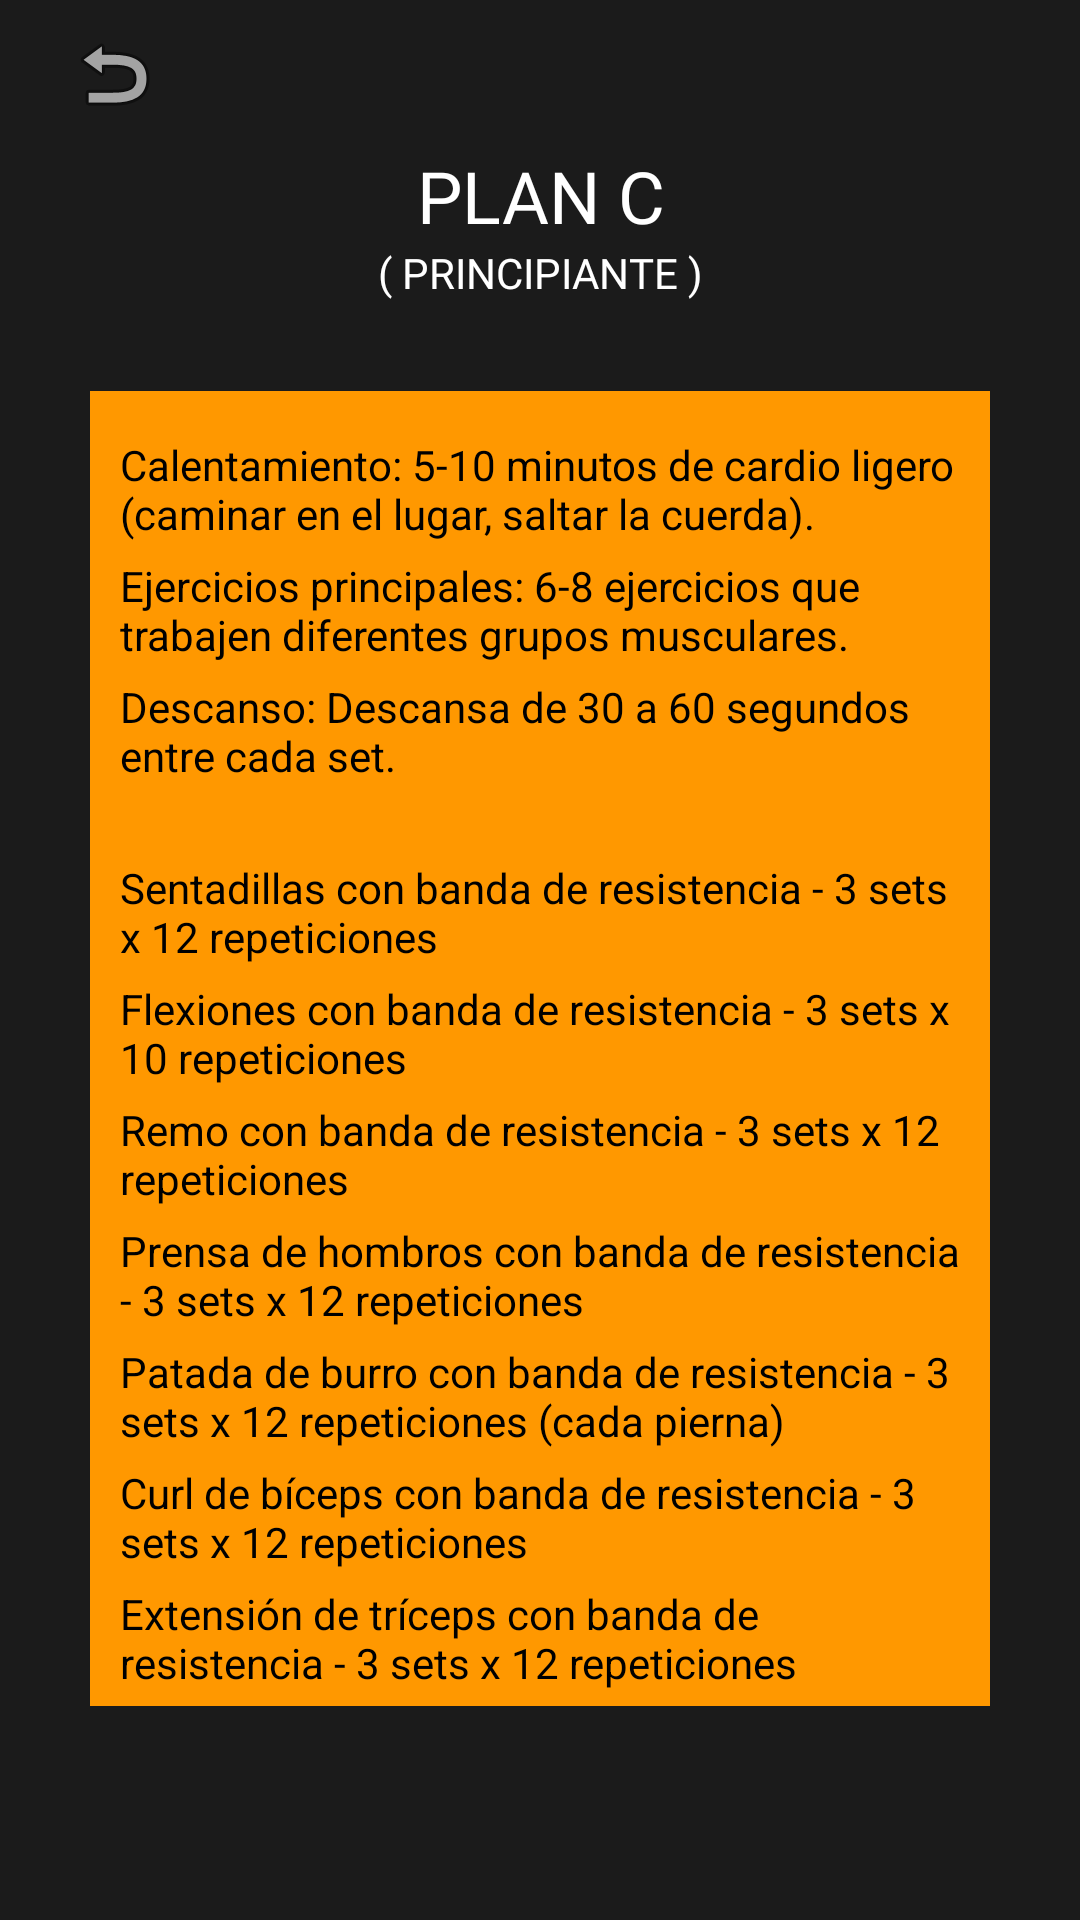

Produce the Android XML layout that renders to this screen, including the resource entries it uses.
<!-- AndroidManifest.xml: application theme Theme.TFG_def -->
<!-- res/layout/activity_plan_c.xml -->
<?xml version="1.0" encoding="utf-8"?>
<LinearLayout xmlns:android="http://schemas.android.com/apk/res/android"
    xmlns:app="http://schemas.android.com/apk/res-auto"
    xmlns:tools="http://schemas.android.com/tools"
    android:layout_width="match_parent"
    android:layout_height="match_parent"
    android:background="#1B1B1B"
    android:orientation="vertical"
    tools:context=".PlanC">

    <ImageButton
        android:id="@+id/btnVolverC"
        android:layout_width="76dp"
        android:layout_height="49dp"
        android:background="#1B1B1B"
        android:contentDescription="volver"
        app:srcCompat="@android:drawable/ic_menu_revert" />

    <TextView
        android:id="@+id/textView27"
        android:layout_width="match_parent"
        android:layout_height="wrap_content"
        android:fontFamily="@font/days_one"
        android:text="PLAN C"
        android:textAlignment="center"
        android:textColor="#FFFFFF"
        android:textSize="24sp" />

    <TextView
        android:id="@+id/textView56"
        android:layout_width="match_parent"
        android:layout_height="wrap_content"
        android:fontFamily="@font/days_one"
        android:gravity="center"
        android:text="( PRINCIPIANTE )"
        android:textColor="#FFFFFF" />

    <LinearLayout
        android:layout_width="wrap_content"
        android:layout_height="wrap_content"
        android:layout_margin="30dp"
        android:layout_marginTop="45dp"
        android:background="#FF9800"
        android:orientation="vertical">

        <TextView
            android:id="@+id/textView28"
            android:layout_width="match_parent"
            android:layout_height="wrap_content"
            android:layout_marginLeft="10dp"
            android:layout_marginTop="15dp"
            android:layout_marginRight="10dp"
            android:layout_marginBottom="5dp"
            android:text="Calentamiento: 5-10 minutos de cardio ligero (caminar en el lugar, saltar la cuerda)."
            android:textColor="#000000" />

        <TextView
            android:id="@+id/textView38"
            android:layout_width="match_parent"
            android:layout_height="wrap_content"
            android:layout_marginLeft="10dp"
            android:layout_marginRight="10dp"
            android:layout_marginBottom="5dp"
            android:text="Ejercicios principales: 6-8 ejercicios que trabajen diferentes grupos musculares."
            android:textColor="#000000" />

        <TextView
            android:id="@+id/textView37"
            android:layout_width="match_parent"
            android:layout_height="wrap_content"
            android:layout_marginLeft="10dp"
            android:layout_marginRight="10dp"
            android:layout_marginBottom="5dp"
            android:text="Descanso: Descansa de 30 a 60 segundos entre cada set."
            android:textColor="#000000" />

        <TextView
            android:id="@+id/textView39"
            android:layout_width="match_parent"
            android:layout_height="wrap_content"
            android:layout_marginLeft="10dp"
            android:layout_marginTop="20dp"
            android:layout_marginRight="10dp"
            android:layout_marginBottom="5dp"
            android:text="Sentadillas con banda de resistencia - 3 sets x 12 repeticiones"
            android:textColor="#000000" />

        <TextView
            android:id="@+id/textView40"
            android:layout_width="match_parent"
            android:layout_height="wrap_content"
            android:layout_marginLeft="10dp"
            android:layout_marginRight="10dp"
            android:layout_marginBottom="5dp"
            android:text="Flexiones con banda de resistencia - 3 sets x 10 repeticiones"
            android:textColor="#000000" />

        <TextView
            android:id="@+id/textView42"
            android:layout_width="match_parent"
            android:layout_height="wrap_content"
            android:layout_marginLeft="10dp"
            android:layout_marginRight="10dp"
            android:layout_marginBottom="5dp"
            android:text="Remo con banda de resistencia - 3 sets x 12 repeticiones"
            android:textColor="#000000" />

        <TextView
            android:id="@+id/textView43"
            android:layout_width="match_parent"
            android:layout_height="wrap_content"
            android:layout_marginLeft="10dp"
            android:layout_marginRight="10dp"
            android:layout_marginBottom="5dp"
            android:text="Prensa de hombros con banda de resistencia - 3 sets x 12 repeticiones"
            android:textColor="#000000" />

        <TextView
            android:id="@+id/textView44"
            android:layout_width="match_parent"
            android:layout_height="wrap_content"
            android:layout_marginLeft="10dp"
            android:layout_marginRight="10dp"
            android:layout_marginBottom="5dp"
            android:text="Patada de burro con banda de resistencia - 3 sets x 12 repeticiones (cada pierna)"
            android:textColor="#000000" />

        <TextView
            android:id="@+id/textView45"
            android:layout_width="match_parent"
            android:layout_height="wrap_content"
            android:layout_marginLeft="10dp"
            android:layout_marginRight="10dp"
            android:layout_marginBottom="5dp"
            android:text="Curl de bíceps con banda de resistencia - 3 sets x 12 repeticiones"
            android:textColor="#000000" />

        <TextView
            android:id="@+id/textView46"
            android:layout_width="match_parent"
            android:layout_height="wrap_content"
            android:layout_marginLeft="10dp"
            android:layout_marginRight="10dp"
            android:layout_marginBottom="5dp"
            android:text="Extensión de tríceps con banda de resistencia - 3 sets x 12 repeticiones"
            android:textColor="#000000" />
    </LinearLayout>

    <LinearLayout
        android:layout_width="match_parent"
        android:layout_height="match_parent"
        android:orientation="horizontal">

        <ImageView
            android:id="@+id/imageView16"
            android:layout_width="wrap_content"
            android:layout_height="wrap_content"
            android:layout_marginLeft="135dp"
            tools:srcCompat="@tools:sample/avatars" />

        <ImageButton
            android:id="@+id/imageButton2"
            android:layout_width="70dp"
            android:layout_height="55dp"
            android:layout_marginLeft="60dp"
            android:layout_marginTop="75dp"
            android:backgroundTint="#1B1B1B1B"
            android:contentDescription="interrogant"
            app:srcCompat="@drawable/icons8_question_64" />
    </LinearLayout>

</LinearLayout>
<!-- resources referenced by this layout -->
<resources>
  <!-- drawable icons8_question_64: png bitmap (drawable, 1213 bytes) -->
  <style name="Theme.TFG_def" parent="Base.Theme.TFG_def" />
  <style name="Base.Theme.TFG_def" parent="Theme.Material3.DayNight.NoActionBar">
          
          
      </style>
</resources>
